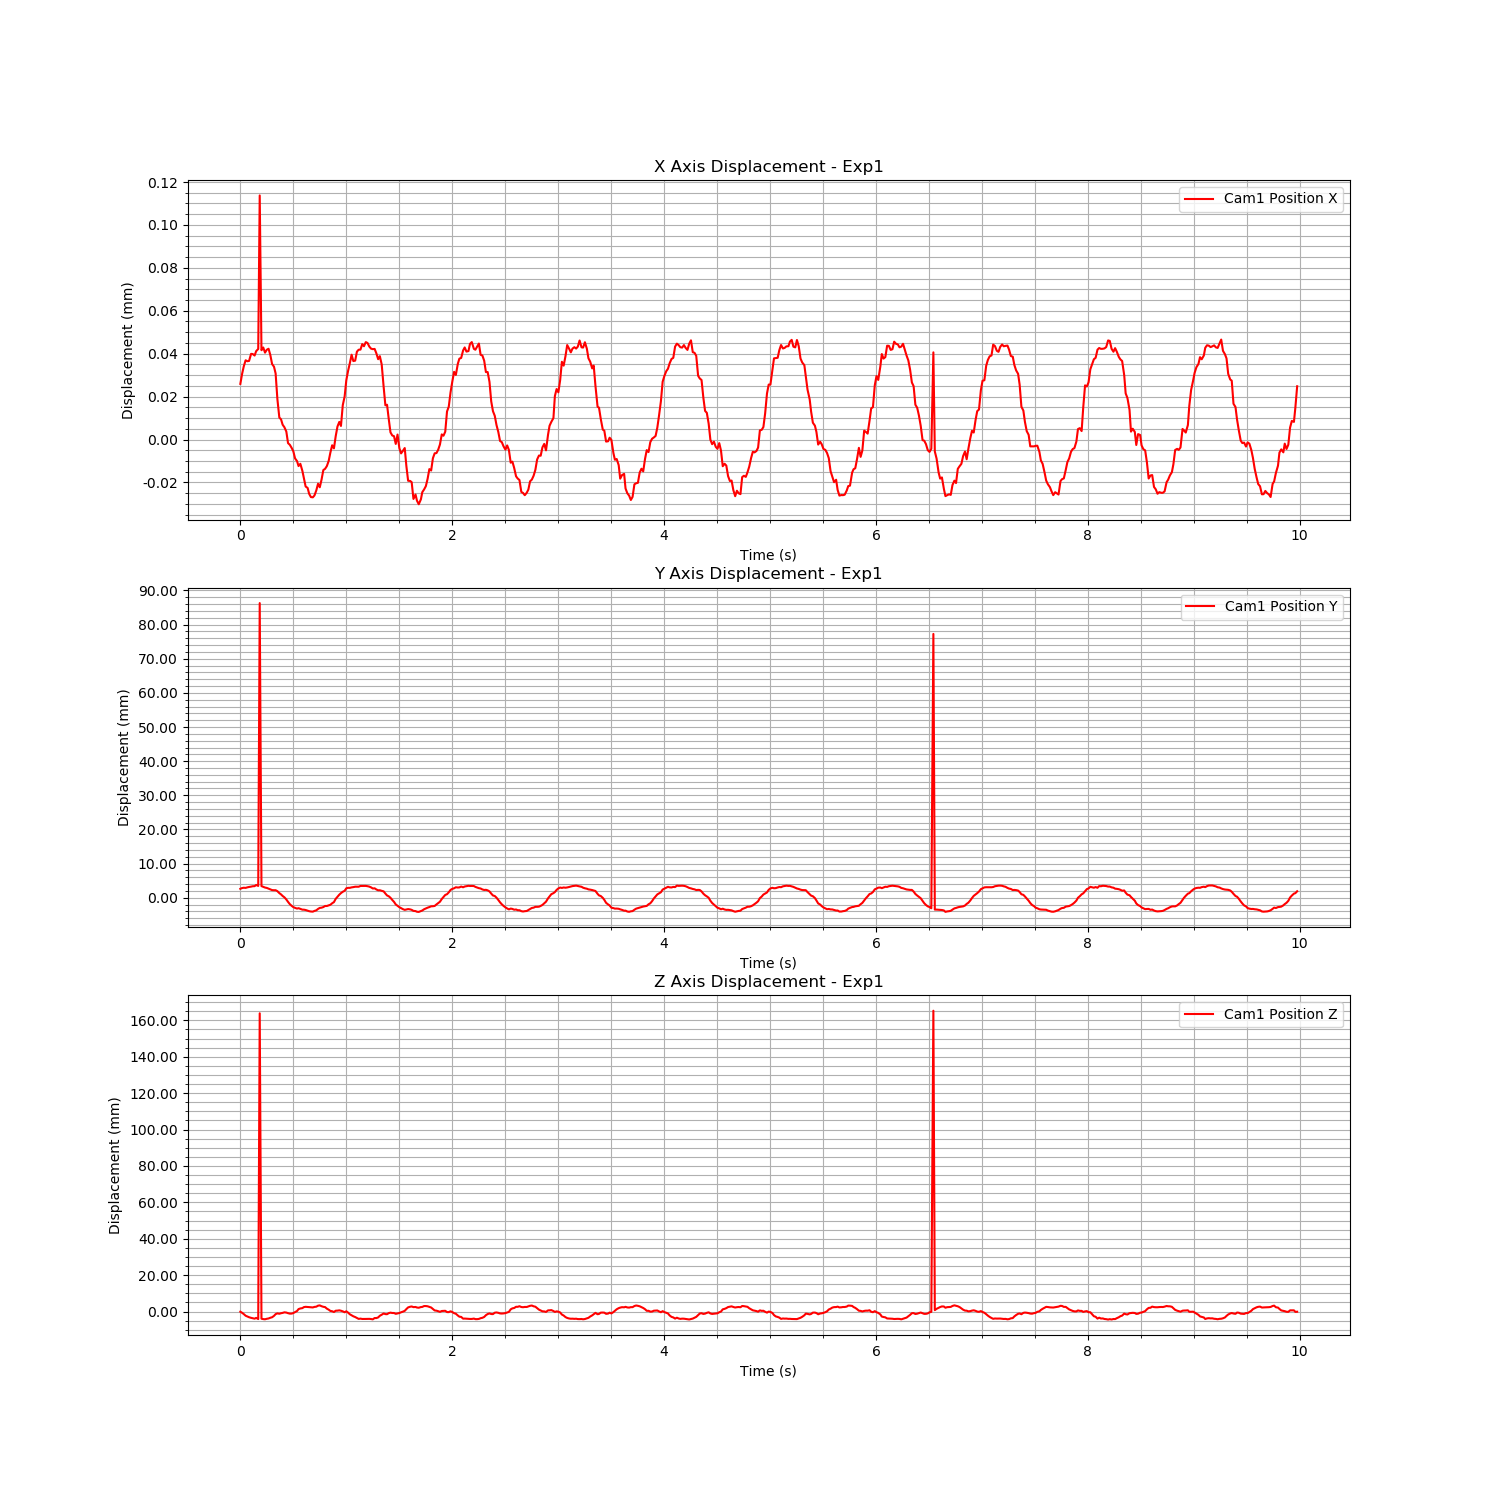

The file beside this chart, header and first rows:
Time (s), Cam1 Fiducial ID, Cam1 Position X, Cam1 Position Y, Cam1 Position Z, Cam1 Rotation X, Cam1 Rotation Y, Cam1 Rotation Z, Cam1 Rotation W
1726164711, 0, 2.5921980273271655e-05, 0.00261, -7.940743620646064e-05, -0.4437, -0.00133, 0.0004712, 0.8962
1726164711, 0, 3.041777843685999e-05, 0.002825, -0.0006385, -0.4429, -0.001516, 0.0005327, 0.8966
1726164711, 0, 3.40649991679079e-05, 0.002919, -0.001359, -0.4432, -0.001091, 0.0005748, 0.8964
1726164711, 0, 3.693389132111055e-05, 0.002877, -0.002271, -0.4429, 0.0003572, 0.0001706, 0.8966
1726164711, 0, 3.647640539884415e-05, 0.003033, -0.00269, -0.4423, -4.9266606308807265e-06, 0.0004568, 0.8968
1726164711, 0, 3.6621913007910994e-05, 0.003147, -0.003103, -0.4419, 0.0004518, 0.0003287, 0.8971
1726164712, 0, 3.991629056862408e-05, 0.003245, -0.003442, -0.4416, 0.001138, 8.591452858349442e-05, 0.8972
1726164712, 0, 3.9828101815332145e-05, 0.003359, -0.003631, -0.4412, 0.0009244, 0.0002357, 0.8974
1726164712, 0, 3.9139008113609915e-05, 0.003387, -0.00389, -0.4407, 0.0008847, 0.0002964, 0.8976
1726164712, 0, 4.1167157831201776e-05, 0.003733, -0.003468, -0.0008259, -0.001902, 0.0008389, 1
1726164712, 0, 4.2209785519420033e-05, 0.003452, -0.004109, -0.0005175, -0.0002908, 0.0006179, 1
1726164712, 0, 0.0001137, 0.08631, 0.1639, -0.3257, 0.03919, -0.008585, 0.9446
1726164712, 0, 4.1613206712914895e-05, 0.0034, -0.003913, -0.4432, 0.0005962, 0.0004639, 0.8964
1726164712, 0, 4.288367959190568e-05, 0.0032, -0.004133, 0.002751, -0.001609, 0.0005395, 1
1726164712, 0, 4.047762803226861e-05, 0.002974, -0.004221, 0.004274, -0.001345, 0.0004766, 1
1726164712, 0, 4.1839334981322375e-05, 0.002867, -0.003952, 0.006056, -0.0005944, 0.000448, 1
1726164712, 0, 4.230196494768048e-05, 0.002661, -0.003778, 0.007846, -0.0005671, 0.0004179, 1
1726164712, 0, 3.933630566269848e-05, 0.00248, -0.003384, -0.4499, 0.0001744, 0.0005047, 0.8931
1726164712, 0, 3.5185322210657836e-05, 0.00223, -0.003117, -0.4513, -0.0001591, 0.000555, 0.8924
1726164712, 0, 3.393276131647152e-05, 0.002188, -0.002352, -0.452, -0.0001341, 0.0004277, 0.892
1726164712, 0, 3.0789497250755755e-05, 0.002199, -0.001395, -0.453, 0.0001355, 0.0001341, 0.8915
1726164712, 0, 1.8818979763472818e-05, 0.001918, -0.0009845, -0.454, -0.001266, 0.0004941, 0.891
1726164712, 0, 1.026518806396437e-05, 0.00135, -0.001179, 0.01575, 0.001643, -0.0003666, 0.9999
1726164712, 0, 9.379170406605874e-06, 0.0009629, -0.0008919, 0.01652, 0.0006415, -0.0004301, 0.9999
1726164712, 0, 6.901230712359074e-06, 0.0005097, -0.0007169, 0.01689, 0.0001641, -6.473062959967708e-05, 0.9999
1726164712, 0, 5.703327338447942e-06, 0.0001066, -0.0004115, 0.01713, -4.295705543671319e-05, 0.0001266, 0.9999
1726164712, 0, 3.717787506329157e-06, -0.0005133, -0.0005415, 0.0174, 0.002406, 2.6215811691180532e-05, 0.9998
1726164712, 0, -1.6784461455497497e-06, -0.001223, -0.0008719, 0.01776, 0.002142, 0.0003917, 0.9998
1726164712, 0, -2.4582654662368225e-06, -0.001886, -0.001126, 0.01799, -0.0002627, 0.0007412, 0.9998
1726164712, 0, -3.935987184777126e-06, -0.00239, -0.001095, 0.0173, 0.0004928, 0.0005632, 0.9998
1726164712, 0, -5.51003936574921e-06, -0.002755, -0.0007975, 0.01686, 0.001128, 0.0004998, 0.9999
1726164712, 0, -8.787598011164663e-06, -0.002973, -0.0002585, 0.01572, 0.0004894, 0.000451, 0.9999
1726164712, 0, -1.0051692092298758e-05, -0.003183, 0.0003097, -0.4514, -0.002614, 0.00166, 0.8923
1726164712, 0, -1.235844624494395e-05, -0.003069, 0.001365, -0.4498, -0.0005631, 0.0004746, 0.8931
1726164712, 0, -1.131487506173145e-05, -0.003261, 0.00172, -0.4483, -0.0003294, 0.0004562, 0.8939
1726164712, 0, -1.4641849909832963e-05, -0.003497, 0.001909, -0.4471, -0.0003896, 0.000437, 0.8945
1726164712, 0, -1.791097198056326e-05, -0.003504, 0.002453, -0.4449, -0.001141, 0.0004887, 0.8956
1726164712, 0, -2.18991410143511e-05, -0.003603, 0.002618, 0.004983, 0.002198, -0.0002581, 1
1726164712, 0, -2.255735913307147e-05, -0.003801, 0.002533, 0.003398, 0.001671, -0.0004647, 1
1726164712, 0, -2.5319065989188925e-05, -0.003952, 0.002448, 0.002309, 0.002465, -0.0005397, 1
1726164712, 0, -2.681422365806241e-05, -0.004044, 0.002368, 0.001161, 0.002919, -0.0006314, 1
1726164712, 0, -2.6938147611757834e-05, -0.004078, 0.002282, 0.0003889, 0.003007, -0.0007186, 1
1726164712, 0, -2.608188547422789e-05, -0.003871, 0.002572, 2.249933609325294e-05, 0.002767, -0.0006139, 1
1726164712, 0, -2.3722964489674922e-05, -0.003696, 0.00269, 8.202203612019125e-05, 0.003227, -0.0005856, 1
1726164712, 0, -2.0593729011605373e-05, -0.003288, 0.003247, -0.4383, -0.001276, 0.0005265, 0.8988
1726164712, 0, -2.22534206746752e-05, -0.002989, 0.003399, -0.4387, -0.001622, 0.0006591, 0.8987
1726164712, 0, -1.866731512468663e-05, -0.002918, 0.002949, -0.4392, -0.0004085, 0.0001034, 0.8984
1726164712, 0, -1.4216481358160104e-05, -0.002741, 0.002625, -0.44, -0.001624, 0.0006188, 0.898
1726164712, 0, -1.3677082310272847e-05, -0.002426, 0.00247, -0.4407, -0.0001641, 0.0001029, 0.8977
1726164712, 0, -1.2391331802988243e-05, -0.002426, 0.001617, -0.4419, -0.001479, 0.0009991, 0.8971
1726164712, 0, -1.000338787592628e-05, -0.002227, 0.001059, -0.4428, -0.0006141, 0.0007384, 0.8966
1726164712, 0, -6.0939898496602075e-06, -0.00207, 0.0003626, -0.4437, -0.0002282, 0.0007899, 0.8962
1726164712, 0, -2.6834893997332057e-06, -0.00163, 0.0001895, -0.4442, 0.0006503, 0.0005327, 0.8959
1726164712, 0, -4.116208965922899e-06, -0.00129, -0.0002255, -0.4447, 0.000613, 0.000642, 0.8957
1726164712, 0, 1.464995345767948e-06, -0.0003478, 0.0004714, 0.005143, -0.0004688, 0.0001086, 1
1726164712, 0, 6.0323951304847374e-06, 0.000246, 0.0005222, 0.005064, -0.0004039, 6.84991814902475e-05, 1
1726164712, 0, 8.203465855231297e-06, 0.0008962, 0.0006826, 0.00501, 0.000524, 0.00015, 1
1726164712, 0, 6.319230279061259e-06, 0.001348, 0.0004654, 0.004582, 0.002668, -0.0001794, 1
1726164712, 0, 1.6008066343711632e-05, 0.001741, 0.0001294, 0.004384, 0.001835, -0.000522, 1
1726164712, 0, 2.0086048177552578e-05, 0.002028, -0.0003624, 0.004326, 0.001083, -0.0005653, 1
... 539 more rows
